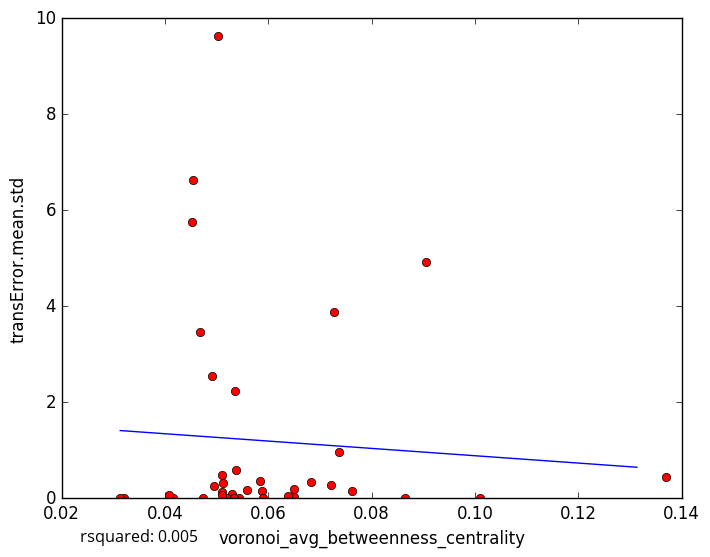

Source data for this figure (header and first rows):
voronoi_avg_betweenness_centrality, transError.mean.std
0.06496, 0.02687
0.05306, 0.08188
0.06375, 0.0387
0.06507, 0.1959
0.05199, 0.00292
0.05439, 0.0
0.05114, 0.1234
0.05102, 0.06986
0.09052, 4.923
0.05035, 9.62
0.04156, 0.0
0.05885, 0.1565
0.03213, 0.0
0.07206, 0.2777
0.137, 0.4487
0.06824, 0.3473
0.05839, 0.3548
0.05337, 0.0
0.04078, 0.05849
0.04727, 0.0
0.05122, 0.3213
0.05107, 0.4772
0.04942, 0.2555
0.04677, 3.456
0.101, 0.0
0.07266, 3.877
0.05382, 0.5967
0.05364, 2.237
0.05592, 0.1634
0.07372, 0.9679
0.05897, 0.0
0.04919, 2.548
0.04549, 6.634
0.08642, 0.0
0.04531, 5.745
0.03134, 0.0
0.07619, 0.1545
5-Fold RMSE:, 3.947, 1.362, 2.055, 1.715, 1.715
Average 5-Fold RMSE:, 2.218
5-Fold rsquared:, -0.8207, -0.1184, -0.07154, -0.1796, -0.1796
Average 5-Fold rsquared:, -0.2531
